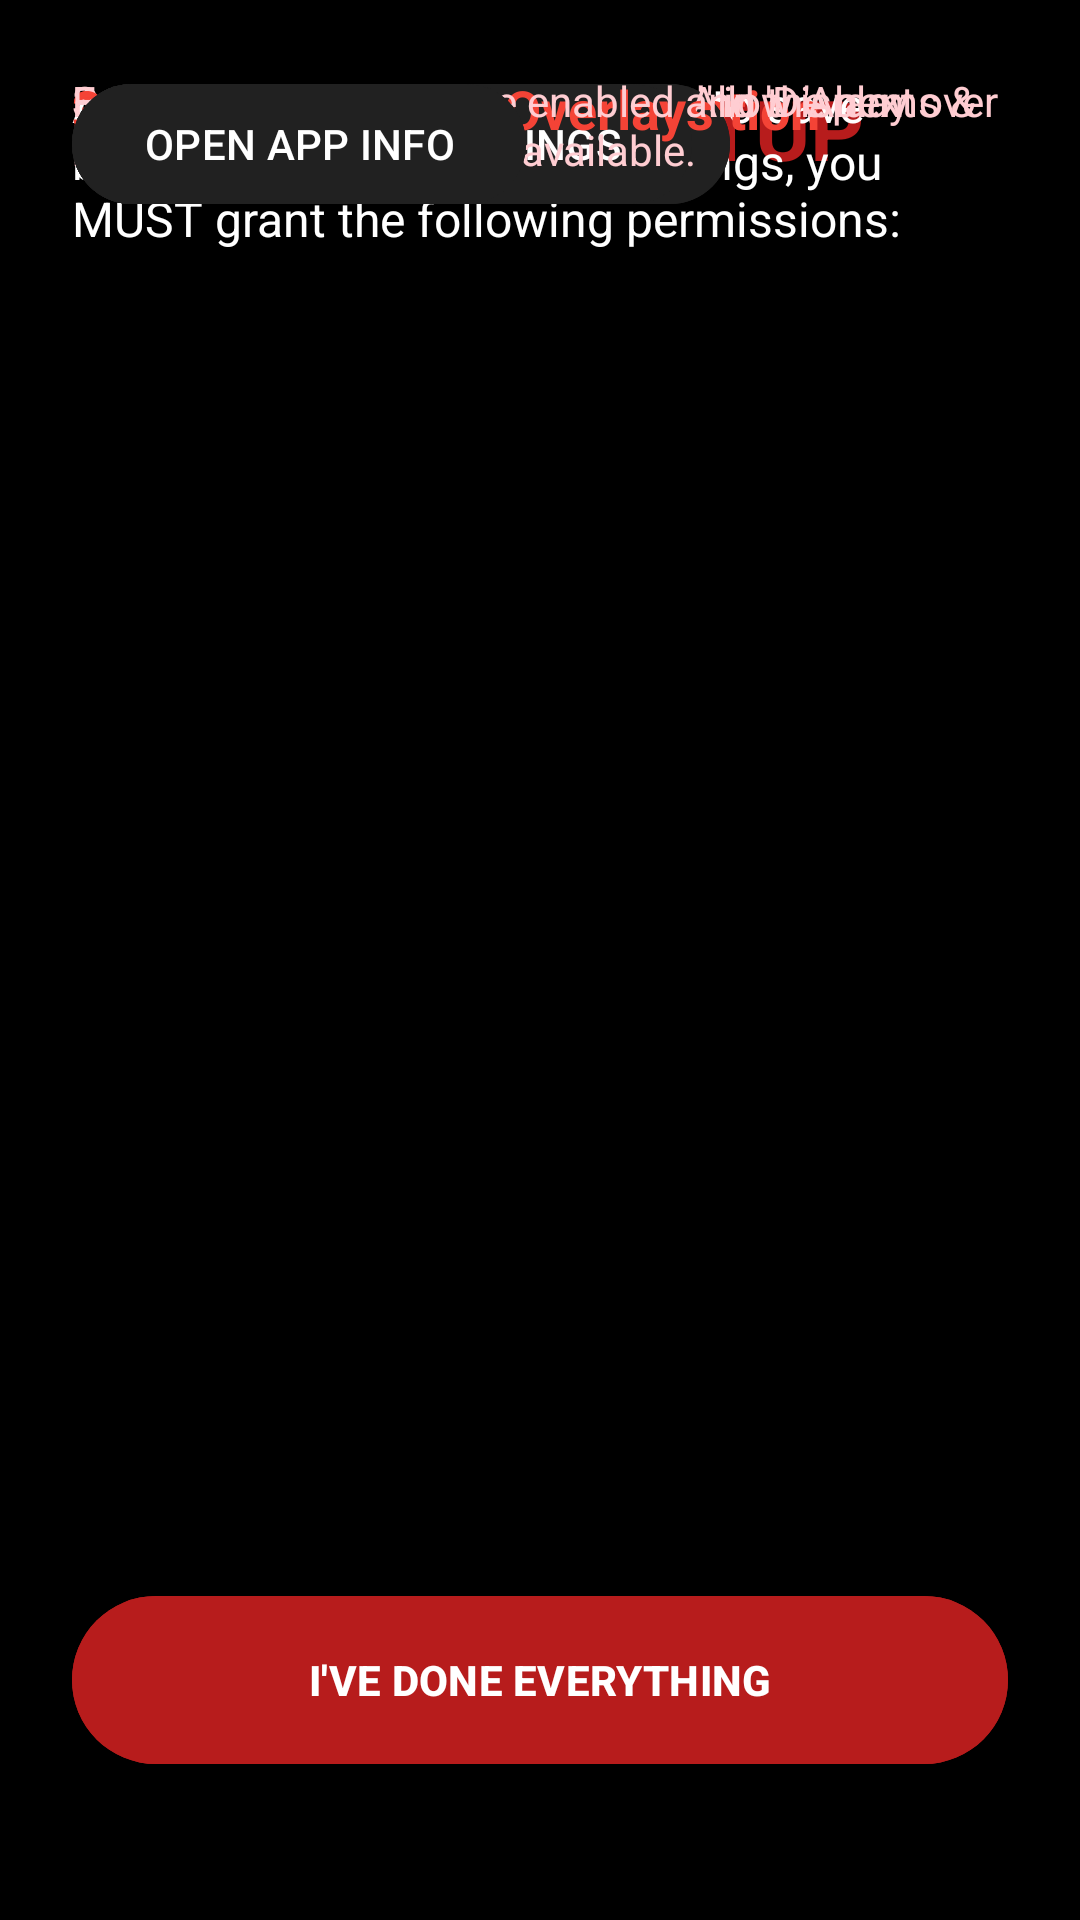

The Android layout XML behind this screen, and the referenced resources:
<!-- AndroidManifest.xml: application theme Theme.WakeUp -->
<!-- res/layout/activity_instructions.xml -->
<?xml version="1.0" encoding="utf-8"?>
<ScrollView xmlns:android="http://schemas.android.com/apk/res/android"
    xmlns:app="http://schemas.android.com/apk/res-auto"
    xmlns:tools="http://schemas.android.com/tools"
    android:layout_width="match_parent"
    android:layout_height="match_parent"
    android:background="@color/background_black"
    android:fillViewport="true">

    <androidx.constraintlayout.widget.ConstraintLayout
        android:layout_width="match_parent"
        android:layout_height="wrap_content"
        android:padding="24dp">

            <TextView
                android:id="@+id/tvTitle"
                android:layout_width="wrap_content"
                android:layout_height="wrap_content"
                android:text="@string/critical_setup"
                android:textColor="@color/deep_red"
                android:textSize="28sp"
                android:textStyle="bold"
                app:layout_constraintEnd_toEndOf="parent"
                app:layout_constraintStart_toStartOf="parent"
                app:layout_top_toTopOf="parent" />

            <TextView
                android:id="@+id/tvDescription"
                android:layout_width="0dp"
                android:layout_height="wrap_content"
                android:layout_marginTop="16dp"
                android:text="@string/setup_desc"
                android:textColor="@color/white"
                android:textSize="16sp"
                app:layout_constraintEnd_toEndOf="parent"
                app:layout_constraintStart_toStartOf="parent"
                app:layout_top_toBottomOf="@id/tvTitle" />

            
            <TextView
                android:id="@+id/tvBatteryTitle"
                android:layout_width="wrap_content"
                android:layout_height="wrap_content"
                android:layout_marginTop="32dp"
                android:text="@string/battery_title"
                android:textColor="@color/bright_red"
                android:textSize="18sp"
                android:textStyle="bold"
                app:layout_constraintStart_toStartOf="parent"
                app:layout_top_toBottomOf="@id/tvDescription" />

            <TextView
                android:id="@+id/tvBatteryDesc"
                android:layout_width="0dp"
                android:layout_height="wrap_content"
                android:text="@string/battery_desc"
                android:textColor="@color/text_secondary"
                app:layout_constraintEnd_toEndOf="parent"
                app:layout_constraintStart_toStartOf="parent"
                app:layout_top_toBottomOf="@id/tvBatteryTitle" />

            <Button
                android:id="@+id/btnBatterySettings"
                android:layout_width="wrap_content"
                android:layout_height="wrap_content"
                android:layout_marginTop="8dp"
                android:backgroundTint="@color/dark_grey"
                android:text="@string/btn_open_battery"
                app:layout_constraintStart_toStartOf="parent"
                app:layout_top_toBottomOf="@id/tvBatteryDesc" />

            
            <TextView
                android:id="@+id/tvAlarmTitle"
                android:layout_width="wrap_content"
                android:layout_height="wrap_content"
                android:layout_marginTop="32dp"
                android:text="@string/alarm_perm_title"
                android:textColor="@color/bright_red"
                android:textSize="18sp"
                android:textStyle="bold"
                app:layout_constraintStart_toStartOf="parent"
                app:layout_top_toBottomOf="@id/btnBatterySettings" />

            <TextView
                android:id="@+id/tvAlarmDesc"
                android:layout_width="0dp"
                android:layout_height="wrap_content"
                android:text="@string/alarm_perm_desc"
                android:textColor="@color/text_secondary"
                app:layout_constraintEnd_toEndOf="parent"
                app:layout_constraintStart_toStartOf="parent"
                app:layout_top_toBottomOf="@id/tvAlarmTitle" />

            <Button
                android:id="@+id/btnAlarmSettings"
                android:layout_width="wrap_content"
                android:layout_height="wrap_content"
                android:layout_marginTop="8dp"
                android:backgroundTint="@color/dark_grey"
                android:text="@string/btn_open_alarm_settings"
                app:layout_constraintStart_toStartOf="parent"
                app:layout_top_toBottomOf="@id/tvAlarmDesc" />

            
            <TextView
                android:id="@+id/tvAppInfoTitle"
                android:layout_width="wrap_content"
                android:layout_height="wrap_content"
                android:layout_marginTop="32dp"
                android:text="@string/overlay_title"
                android:textColor="@color/bright_red"
                android:textSize="18sp"
                android:textStyle="bold"
                app:layout_constraintStart_toStartOf="parent"
                app:layout_top_toBottomOf="@id/btnAlarmSettings" />

            <TextView
                android:id="@+id/tvAppInfoDesc"
                android:layout_width="0dp"
                android:layout_height="wrap_content"
                android:text="@string/overlay_desc"
                android:textColor="@color/text_secondary"
                app:layout_constraintEnd_toEndOf="parent"
                app:layout_constraintStart_toStartOf="parent"
                app:layout_top_toBottomOf="@id/tvAppInfoTitle" />

            <Button
                android:id="@+id/btnAppInfoSettings"
                android:layout_width="wrap_content"
                android:layout_height="wrap_content"
                android:layout_marginTop="8dp"
                android:backgroundTint="@color/dark_grey"
                android:text="@string/btn_open_app_info"
                app:layout_constraintStart_toStartOf="parent"
                app:layout_top_toBottomOf="@id/tvAppInfoDesc" />

            <Button
                android:id="@+id/btnDone"
                android:layout_width="match_parent"
                android:layout_height="64dp"
                android:layout_marginTop="48dp"
                android:layout_marginBottom="24dp"
                android:backgroundTint="@color/deep_red"
                android:text="@string/btn_done"
                android:textColor="@color/white"
                android:textStyle="bold"
                app:layout_constraintBottom_toBottomOf="parent"
                app:layout_constraintEnd_toEndOf="parent"
                app:layout_constraintStart_toStartOf="parent"
                app:layout_top_toBottomOf="@id/btnAppInfoSettings" />

    </androidx.constraintlayout.widget.ConstraintLayout>
</ScrollView>
<!-- resources referenced by this layout -->
<resources>
  <color name="background_black">#000000</color>
  <color name="bright_red">#F44336</color>
  <color name="dark_grey">#212121</color>
  <color name="deep_red">#B71C1C</color>
  <color name="text_secondary">#FFCDD2</color>
  <color name="white">#FFFFFFFF</color>
  <string name="alarm_perm_desc">Required for time-critical alarms. Allow \'Alarms &amp; reminders\'.</string>
  <string name="alarm_perm_title">2. Allow Exact Alarms</string>
  <string name="battery_desc">Set \'Battery usage\' to \'Unrestricted\' in the next screen.</string>
  <string name="battery_title">1. Disable Battery Optimization</string>
  <string name="btn_done">I\'VE DONE EVERYTHING</string>
  <string name="btn_open_alarm_settings">OPEN ALARM SETTINGS</string>
  <string name="btn_open_app_info">OPEN APP INFO</string>
  <string name="btn_open_battery">OPEN BATTERY SETTINGS</string>
  <string name="critical_setup">CRITICAL SETUP</string>
  <string name="overlay_desc">Ensure Notifications are enabled and \'Display over other apps\' is allowed if available.</string>
  <string name="overlay_title">3. Notifications &amp; Overlays</string>
  <string name="setup_desc">Android will try to kill this app to save battery. To ensure the alarm rings, you MUST grant the following permissions:</string>
  <style name="Theme.WakeUp" parent="Base.Theme.WakeUp" />
  <style name="Base.Theme.WakeUp" parent="Theme.Material3.Dark.NoActionBar">
          
          <item name="colorPrimary">@color/deep_red</item>
          <item name="colorOnPrimary">@color/white</item>
          <item name="colorSecondary">@color/bright_red</item>
          <item name="colorOnSecondary">@color/white</item>
          <item name="android:windowBackground">@color/background_black</item>
          <item name="android:statusBarColor">@color/background_black</item>
          <item name="android:navigationBarColor">@color/background_black</item>
      </style>
</resources>
